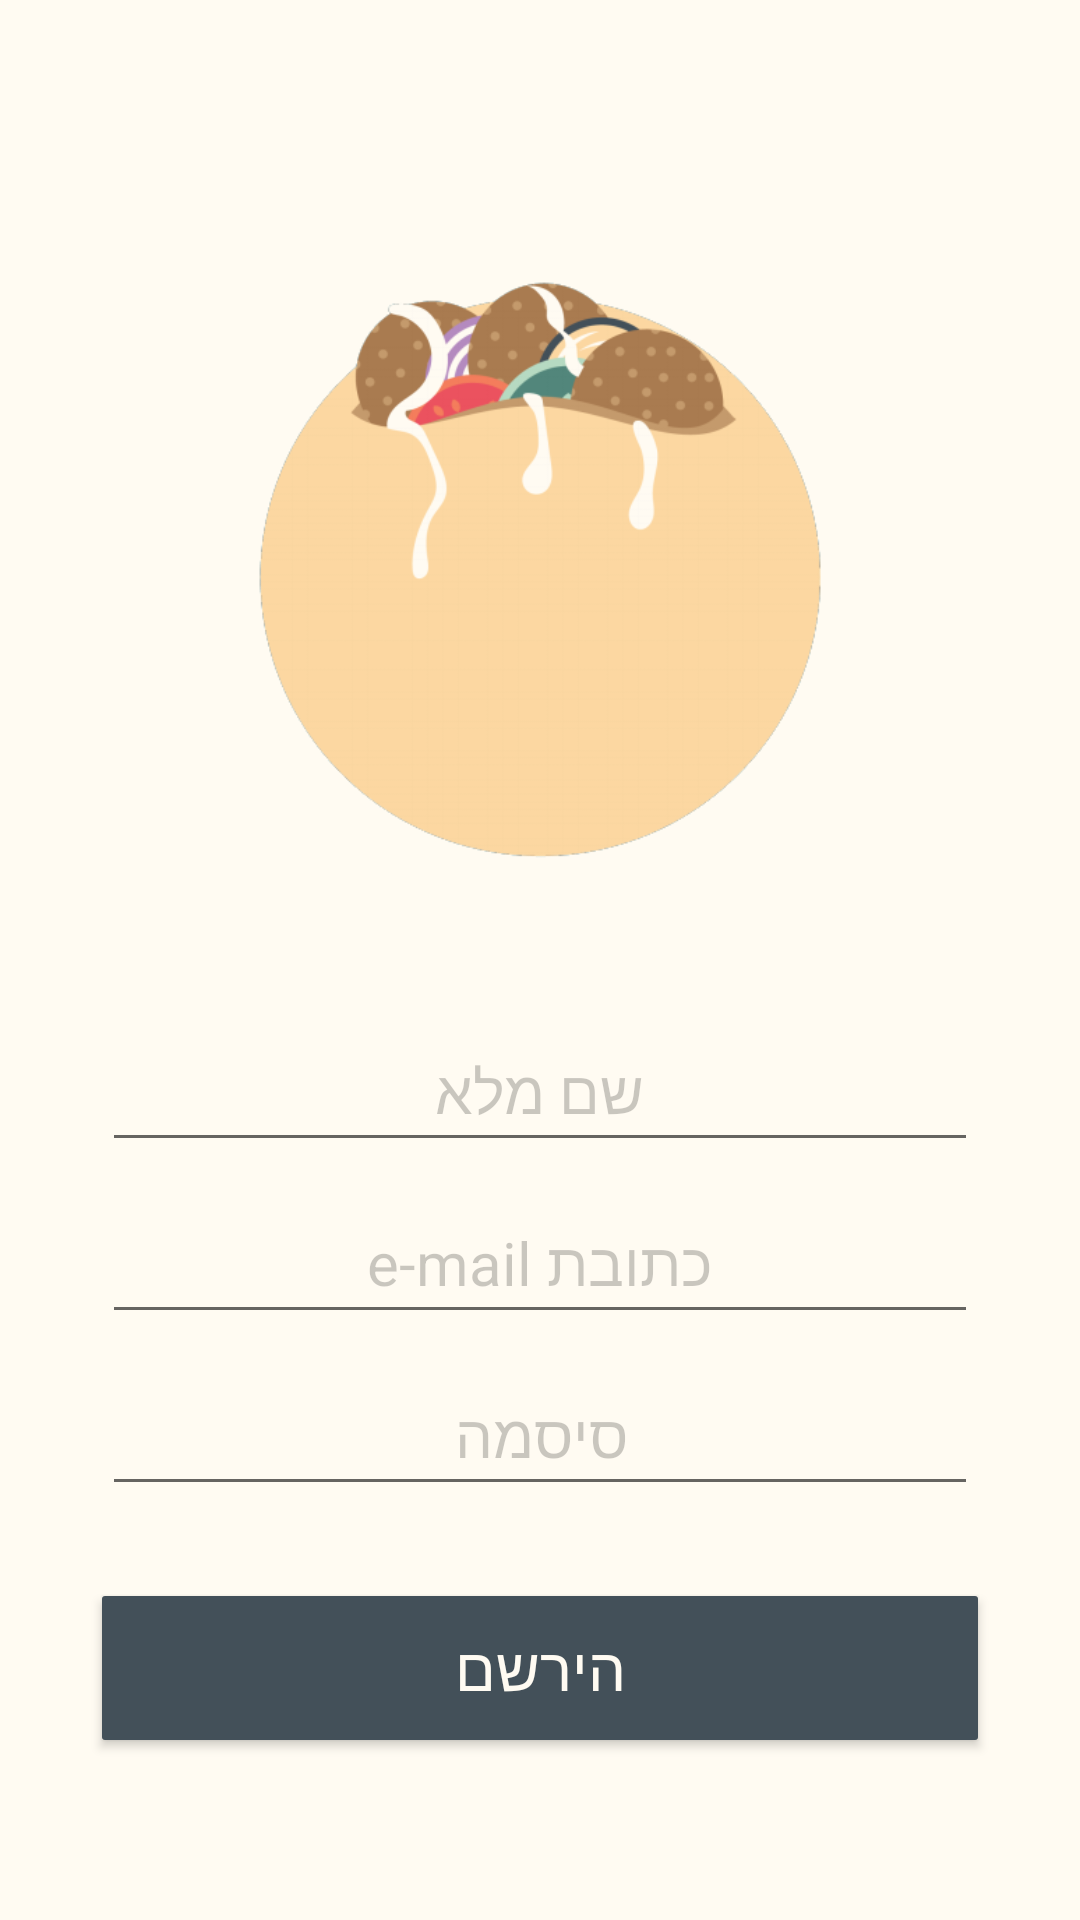

Write the Android layout XML for this screen, with the resource values it uses.
<!-- AndroidManifest.xml: application theme AppTheme -->
<!-- res/layout/activity_register.xml -->
<?xml version="1.0" encoding="utf-8"?>
<RelativeLayout xmlns:android="http://schemas.android.com/apk/res/android"
    xmlns:tools="http://schemas.android.com/tools"
    android:layout_width="match_parent"
    android:layout_height="match_parent"
    android:layout_gravity="center"
    android:background="@color/backgroundWhite"
    android:gravity="center"
    android:orientation="vertical"
    tools:context=".RegisterActivity">

    <ScrollView
        android:id="@+id/register_scroll"
        android:layout_width="wrap_content"
        android:layout_height="wrap_content"
        android:layout_above="@id/register_button">

        <LinearLayout
            android:layout_width="wrap_content"
            android:layout_height="wrap_content"
            android:orientation="vertical">

            <ImageView
                android:layout_width="match_parent"
                android:layout_height="200dp"
                android:layout_marginTop="30dp"
                android:layout_marginBottom="50dp"
                android:src="@drawable/login_pita" />

            <EditText
                android:id="@+id/username_text"
                android:layout_width="match_parent"
                android:layout_height="wrap_content"
                android:layout_marginStart="34dp"
                android:layout_marginEnd="34dp"
                android:layout_marginBottom="10dp"
                android:ems="20"
                android:hint="@string/username_hint"
                android:imeOptions="actionNext"
                android:inputType="text"
                android:padding="10dp"
                android:textAlignment="center"
                android:textColorHint="@color/loginHintColor"
                android:textSize="20sp" />

            <EditText
                android:id="@+id/email_text"
                android:layout_width="match_parent"
                android:layout_height="wrap_content"
                android:layout_marginStart="34dp"
                android:layout_marginEnd="34dp"
                android:layout_marginBottom="10dp"
                android:ems="20"
                android:hint="@string/email_hint"
                android:imeOptions="actionNext"
                android:inputType="textEmailAddress"
                android:padding="10dp"
                android:textAlignment="center"
                android:textColorHint="#36020202"
                android:textSize="20sp" />

            <EditText
                android:id="@+id/password_text"
                android:layout_width="match_parent"
                android:layout_height="wrap_content"
                android:layout_marginStart="34dp"
                android:layout_marginEnd="34dp"
                android:layout_marginBottom="30dp"
                android:ems="20"
                android:hint="@string/password_hint"
                android:imeOptions="actionDone"
                android:inputType="textPassword"
                android:padding="10dp"
                android:textAlignment="center"
                android:textColorHint="#36020202"
                android:textSize="20sp" />


        </LinearLayout>
    </ScrollView>

    <Button
        android:id="@+id/register_button"
        android:layout_width="match_parent"
        android:layout_height="wrap_content"
        android:layout_alignParentBottom="true"
        android:layout_marginStart="34dp"
        android:layout_marginEnd="34dp"
        android:background="@drawable/full_button"
        android:fontFamily="@font/varela_round"
        android:onClick="checkInput"
        android:text="הירשם"
        android:textColor="@color/off_white"
        android:textSize="20sp" />

</RelativeLayout>
<!-- resources referenced by this layout -->
<resources>
  <color name="backgroundWhite">#fffbf2</color>
  <color name="loginHintColor">#36020202</color>
  <color name="off_white">#fffbf2</color>
  <!-- drawable full_button (drawable) -->
  <?xml version="1.0" encoding="utf-8"?>
  <shape xmlns:android="http://schemas.android.com/apk/res/android"
      android:shape="rectangle">
      <solid android:color="@color/darkestGreen"/>
      <corners
          android:radius="1dp"/>
  
  </shape>
  <!-- drawable login_pita: png bitmap (drawable-xxxhdpi, 29791 bytes) -->
  <string name="email_hint">כתובת e-mail</string>
  <string name="password_hint">סיסמה</string>
  <string name="username_hint">שם מלא</string>
  <style name="AppTheme" parent="Theme.AppCompat.Light.NoActionBar">
          
          <item name="colorPrimary">@color/colorPrimary</item>
          <item name="android:windowDrawsSystemBarBackgrounds">true</item>
          <item name="android:windowTranslucentNavigation">false</item>
          <item name="colorPrimaryDark">@color/colorPrimaryDark</item>
          <item name="colorAccent">@color/colorAccent</item>
          <item name="android:windowLightNavigationBar">true</item>
  
      </style>
  <color name="darkestGreen">#435059</color>
  <color name="colorPrimary">#435059</color>
  <color name="colorPrimaryDark">#00574B</color>
  <color name="colorAccent">#D81B60</color>
</resources>
